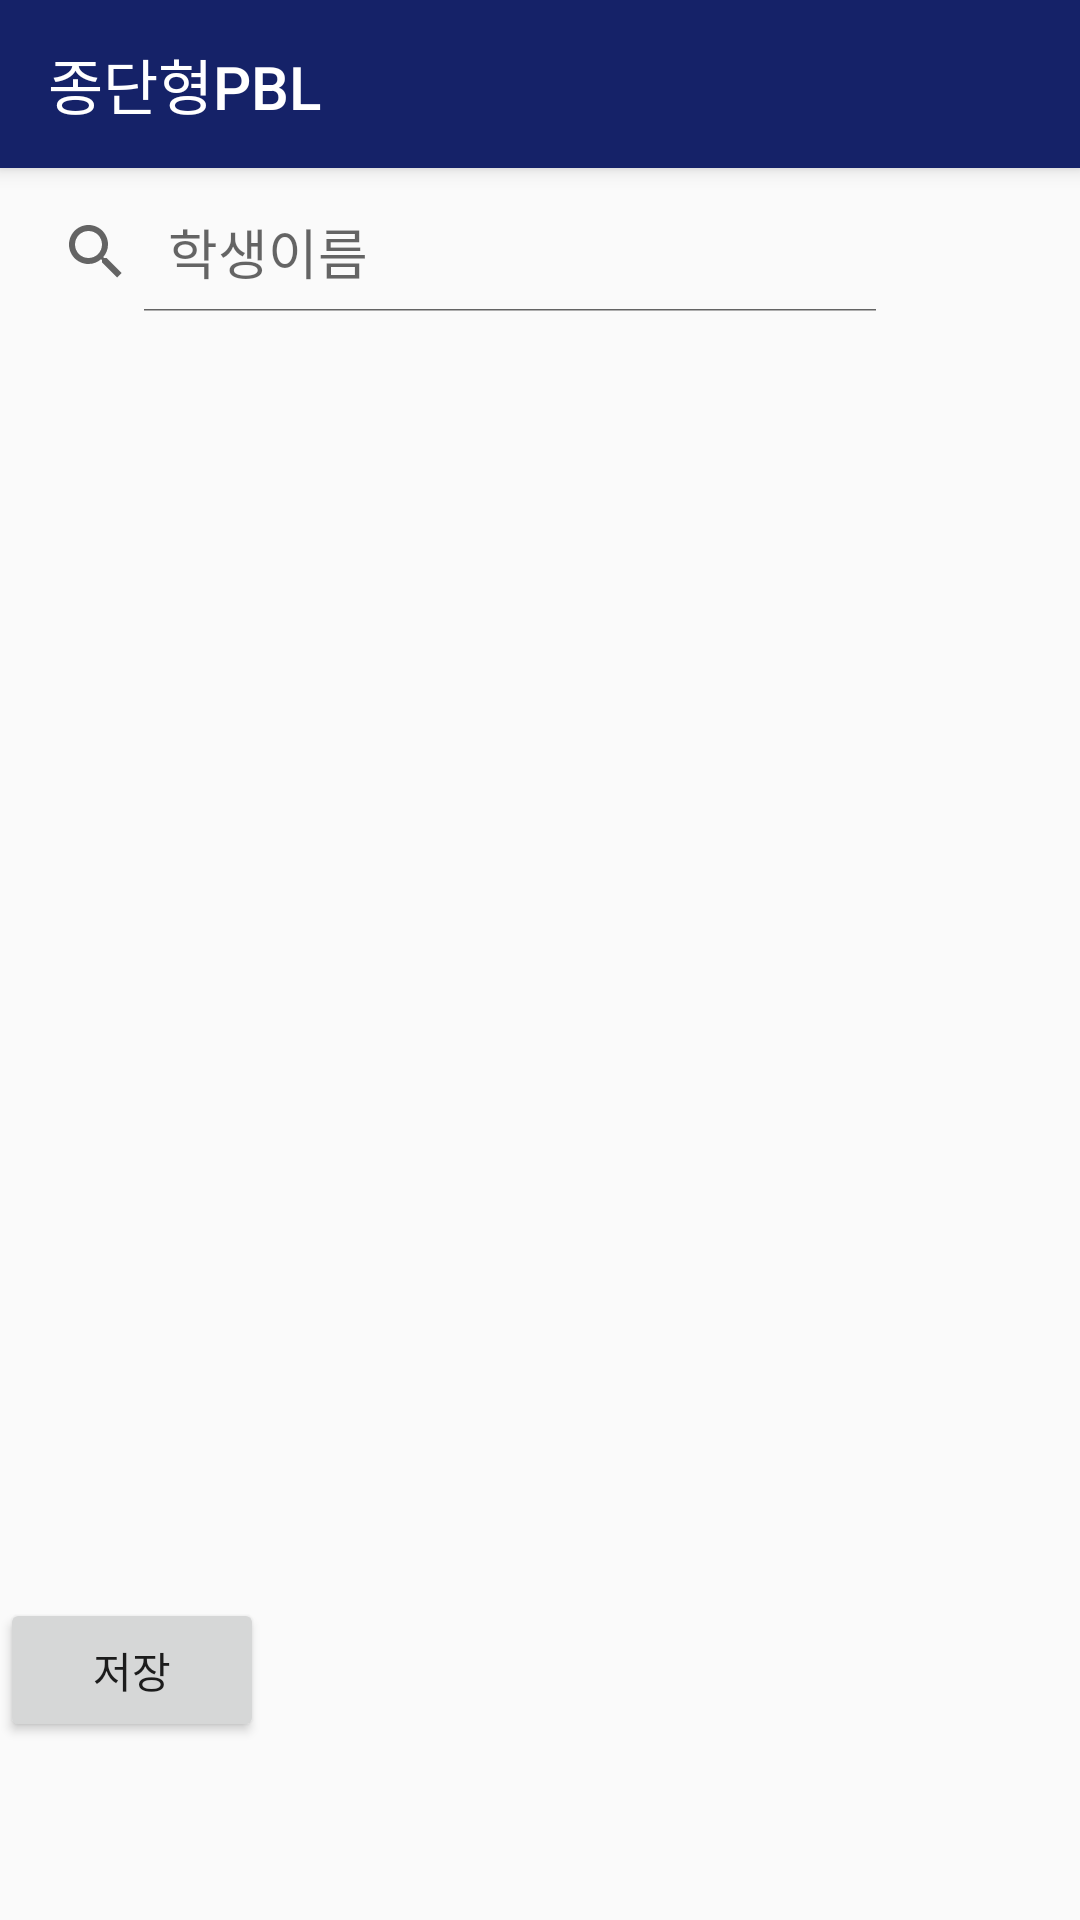

Android layout source for this screen:
<!-- AndroidManifest.xml: activity theme AppTheme.NoActionBar -->
<!-- res/layout/activity_onair2.xml -->
<?xml version="1.0" encoding="utf-8"?>
<androidx.coordinatorlayout.widget.CoordinatorLayout xmlns:android="http://schemas.android.com/apk/res/android"
    xmlns:app="http://schemas.android.com/apk/res-auto"
    xmlns:tools="http://schemas.android.com/tools"
    android:layout_width="match_parent"
    android:layout_height="match_parent"
    tools:context=".OnAir2Activity">

    <com.google.android.material.appbar.AppBarLayout
        android:layout_width="match_parent"
        android:layout_height="wrap_content"
        android:theme="@style/AppTheme.AppBarOverlay">

        <androidx.appcompat.widget.Toolbar
            android:id="@+id/toolbar"
            android:layout_width="match_parent"
            android:layout_height="?attr/actionBarSize"
            android:background="#152268"
            app:popupTheme="@style/AppTheme.PopupOverlay"
            app:title="종단형PBL" />

    </com.google.android.material.appbar.AppBarLayout>

    <include layout="@layout/content_onair2" />


</androidx.coordinatorlayout.widget.CoordinatorLayout>
<!-- res/layout/content_onair2.xml (included above) -->
<?xml version="1.0" encoding="utf-8"?>
<androidx.constraintlayout.widget.ConstraintLayout xmlns:android="http://schemas.android.com/apk/res/android"
    xmlns:app="http://schemas.android.com/apk/res-auto"
    xmlns:tools="http://schemas.android.com/tools"
    android:layout_width="match_parent"
    android:layout_height="match_parent"
    app:layout_behavior="@string/appbar_scrolling_view_behavior"
    tools:context=".OnAir2Activity"
    tools:showIn="@layout/activity_onair2">

    <SearchView
        android:id="@+id/search_name3"
        android:layout_width="300dp"
        android:layout_height="40dp"
        android:layout_gravity="center"
        android:layout_marginTop="8dp"
        android:layout_marginBottom="32dp"
        android:baselineAligned="true"
        android:iconifiedByDefault="false"
        android:orientation="vertical"
        android:queryHint="학생이름"
        android:visibility="visible"
        app:layout_constraintBottom_toTopOf="@+id/studenttable3"
        app:layout_constraintTop_toTopOf="parent"
        app:layout_constraintVertical_bias="0.369"
        tools:ignore="MissingConstraints"
        tools:layout_editor_absoluteX="55dp">

    </SearchView>

    <ListView
        android:id="@+id/studenttable3"
        android:layout_width="357dp"
        android:layout_height="233dp"
        android:layout_marginTop="24dp"
        android:headerDividersEnabled="false"
        app:layout_constraintTop_toBottomOf="@+id/search_name3"
        tools:ignore="MissingConstraints"
        tools:layout_editor_absoluteX="27dp">

    </ListView>

    <Button
        android:id="@+id/btn_save"
        android:layout_width="wrap_content"
        android:layout_height="wrap_content"
        android:layout_marginTop="112dp"
        android:text="저장"
        app:layout_constraintBottom_toBottomOf="parent"
        app:layout_constraintTop_toBottomOf="@+id/studenttable3"
        tools:ignore="MissingConstraints"
        tools:layout_editor_absoluteX="27dp"></Button>

</androidx.constraintlayout.widget.ConstraintLayout>
<!-- resources referenced by this layout -->
<resources>
  <style name="AppTheme.AppBarOverlay" parent="ThemeOverlay.AppCompat.Dark.ActionBar" />
  <style name="AppTheme.PopupOverlay" parent="ThemeOverlay.AppCompat.Light" />
  <style name="AppTheme.NoActionBar">
          <item name="windowActionBar">false</item>
          <item name="windowNoTitle">true</item>
      </style>
</resources>
